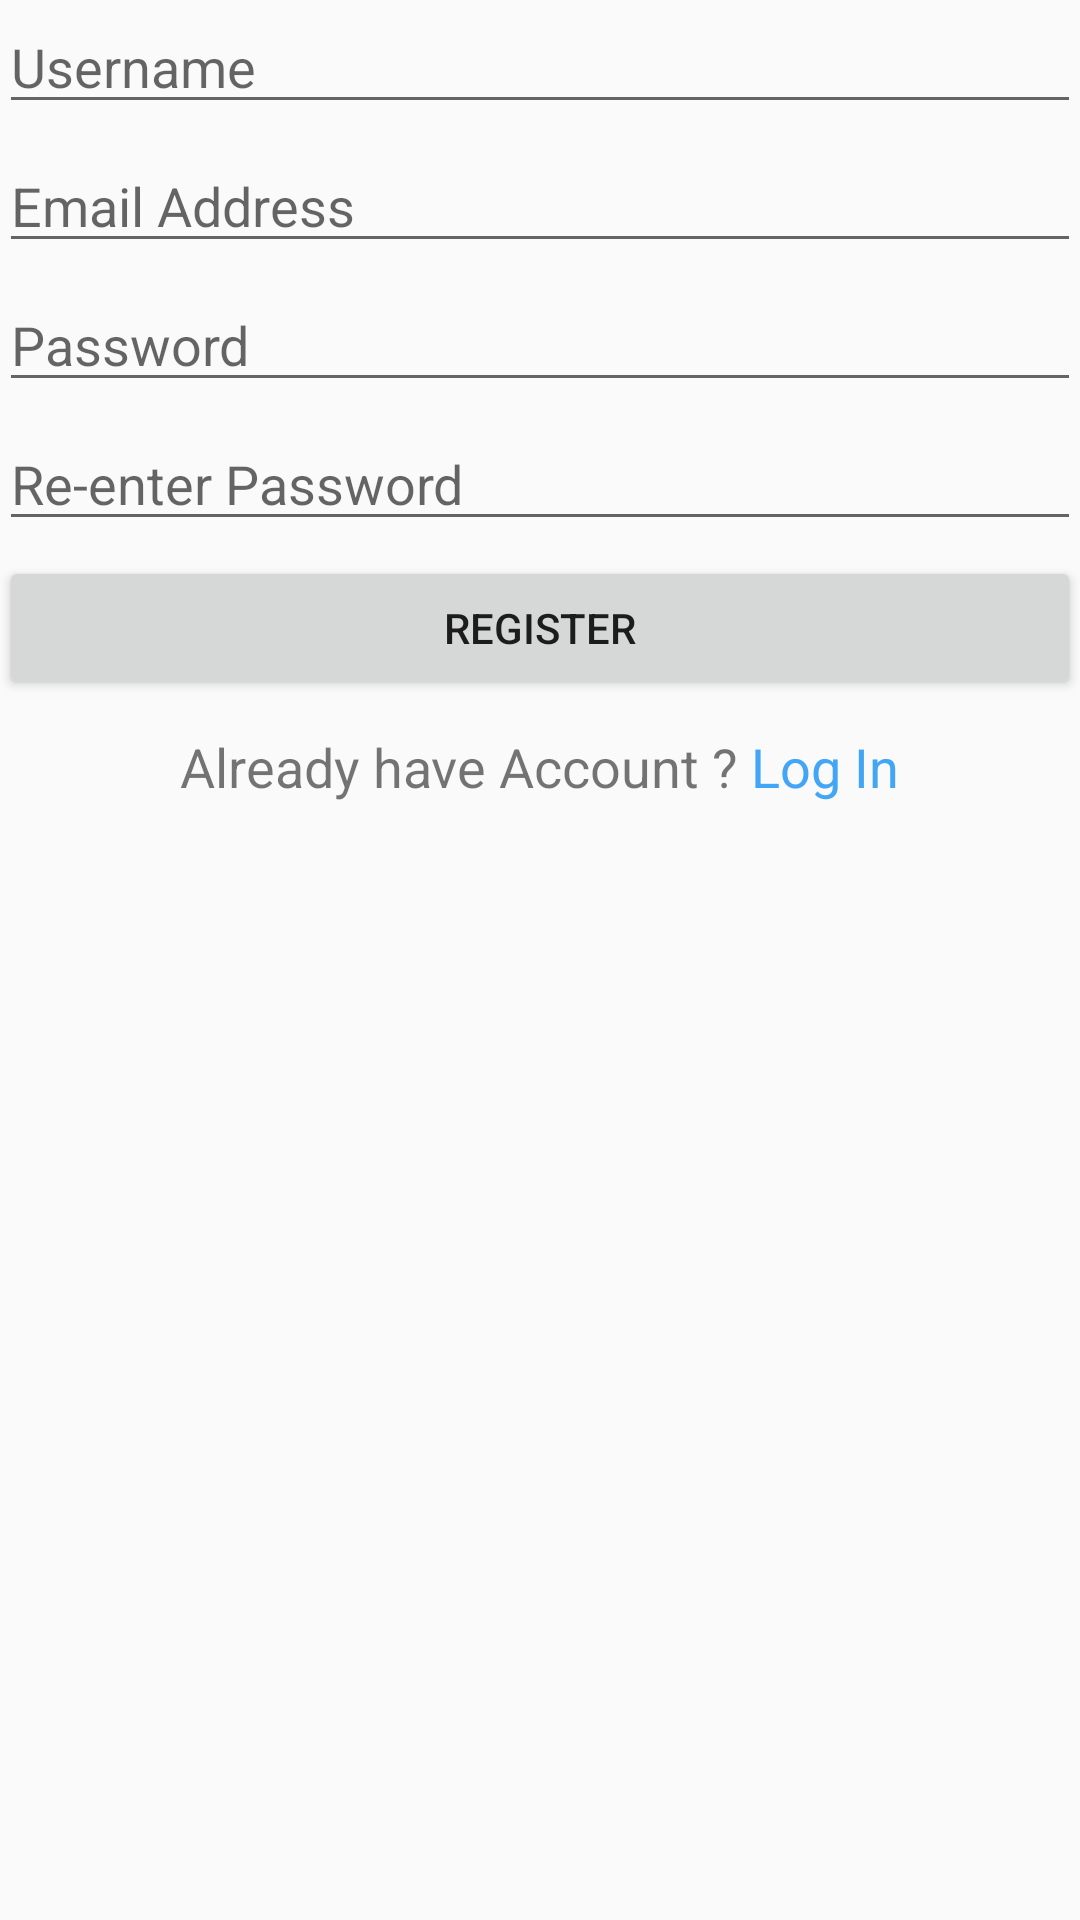

Here is an Android app screen rendered from its layout file. Give the layout XML and the strings, colors and styles it references.
<!-- AndroidManifest.xml: application theme AppTheme -->
<!-- res/layout/activity_register.xml -->
<?xml version="1.0" encoding="utf-8"?>
<RelativeLayout xmlns:android="http://schemas.android.com/apk/res/android"
    xmlns:tools="http://schemas.android.com/tools"
    android:layout_width="match_parent"
    android:layout_height="match_parent"
    android:paddingBottom="@dimen/activity_vertical_margin"
    android:paddingLeft="@dimen/activity_horizontal_margin"
    android:paddingRight="@dimen/activity_horizontal_margin"
    android:paddingTop="@dimen/activity_vertical_margin"
    tools:context="com.example.ali.panawachat.RegisterActivity">


    <EditText
        android:id="@+id/etUsername"
        android:layout_width="match_parent"
        android:layout_height="wrap_content"
        android:hint="Username" />

    <EditText
        android:id="@+id/etEmail"
        android:layout_width="match_parent"
        android:layout_height="wrap_content"
        android:layout_below="@+id/etUsername"
        android:layout_marginTop="5dp"
        android:inputType="textEmailAddress"
        android:hint="Email Address" />

    <EditText
        android:id="@+id/etPassword"
        android:layout_width="match_parent"
        android:layout_height="wrap_content"
        android:layout_below="@+id/etEmail"
        android:layout_marginTop="5dp"
        android:hint="Password"
        android:inputType="textPassword" />

    <EditText
        android:id="@+id/etREPassword"
        android:layout_width="match_parent"
        android:layout_height="wrap_content"
        android:layout_below="@+id/etPassword"
        android:layout_marginTop="5dp"
        android:hint="Re-enter Password"
        android:inputType="textPassword" />


    <Button
        android:id="@+id/btRegister"
        android:layout_width="match_parent"
        android:layout_height="wrap_content"
        android:layout_below="@+id/etREPassword"
        android:layout_marginTop="5dp"
        android:text="Register" />

    <LinearLayout
        android:id="@+id/Ll1"
        android:layout_width="match_parent"
        android:layout_height="wrap_content"
        android:layout_below="@+id/btRegister"
        android:gravity="center_horizontal"
        android:layout_marginTop="5dp">

        <TextView
            android:id="@+id/txtAccount"
            android:layout_width="wrap_content"
            android:layout_height="wrap_content"
            android:text="Already have Account ? "
            android:textSize="18sp"
            android:layout_marginTop="5dp"/>

        <TextView
            android:id="@+id/txtLogin"
            android:layout_width="wrap_content"
            android:layout_height="wrap_content"
            android:text="Log In"
            android:layout_marginTop="5dp"
            android:textColor="#42A5F5"
            android:textSize="18sp" />

    </LinearLayout>

    <LinearLayout
        android:id="@+id/Ll2"
        android:layout_width="match_parent"
        android:layout_height="wrap_content"
        android:layout_marginTop="10dp"
        android:gravity="center_horizontal"
        android:layout_below="@id/Ll1">

        <ProgressBar
            android:id="@+id/pBar"
            android:layout_width="wrap_content"
            android:layout_height="wrap_content"
            android:visibility="gone" />

    </LinearLayout>

</RelativeLayout>
<!-- resources referenced by this layout -->
<resources>
  <style name="AppTheme" parent="Theme.AppCompat.Light.NoActionBar">
          
          <item name="colorPrimary">#1e88e5</item>
          
          <item name="colorPrimaryDark">#1976d2</item>
          
          <item name="colorAccent">#64b5f6</item>
      </style>
</resources>
